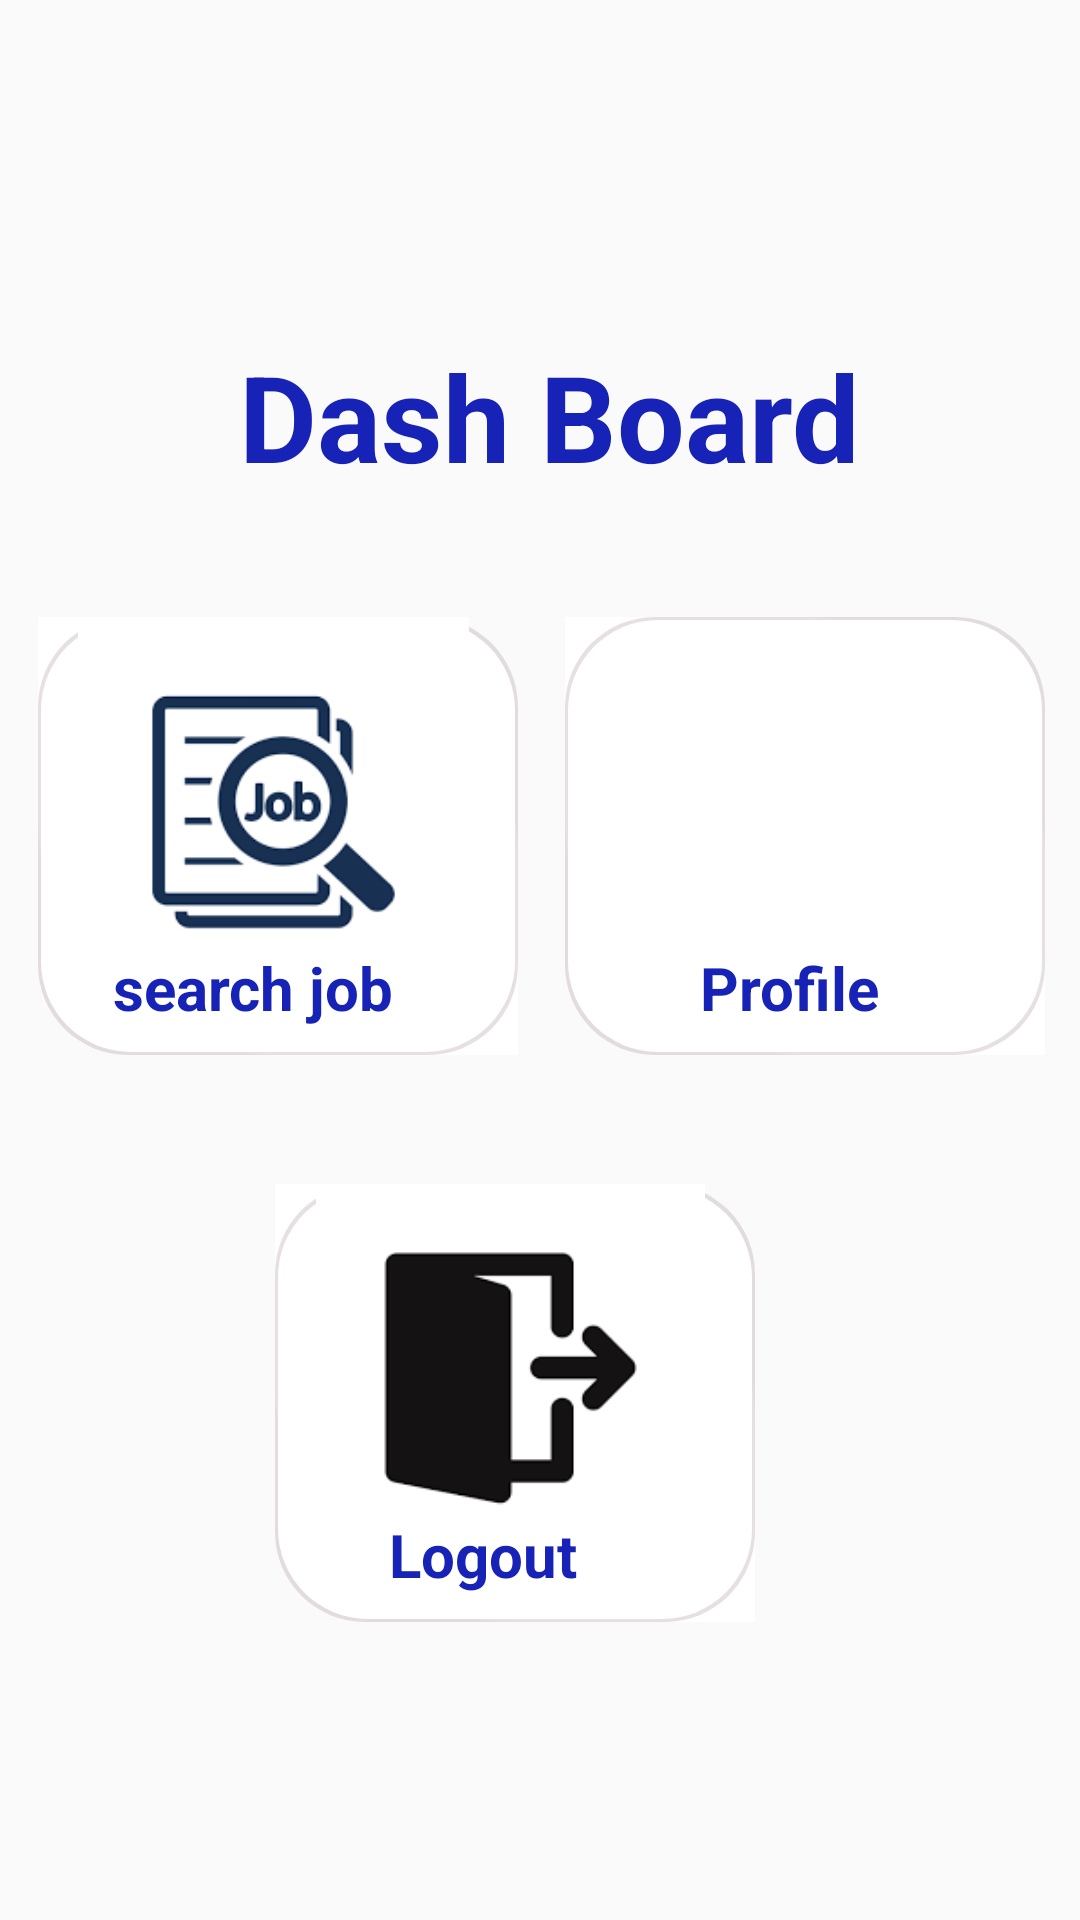

Reconstruct the res/layout file that produces this screen, plus the resources it refers to.
<!-- AndroidManifest.xml: application theme Theme.OnlineJob -->
<!-- res/layout/activity_user_dashboard.xml -->
<?xml version="1.0" encoding="utf-8"?>
<androidx.constraintlayout.widget.ConstraintLayout xmlns:android="http://schemas.android.com/apk/res/android"
    xmlns:app="http://schemas.android.com/apk/res-auto"
    xmlns:tools="http://schemas.android.com/tools"
    android:layout_width="match_parent"
    android:layout_height="match_parent"
    tools:context=".user_dashboard"
    android:textAlignment="center">

    <TextView
        android:id="@+id/textView5"
        android:layout_width="wrap_content"
        android:layout_height="wrap_content"
        android:layout_marginTop="112dp"

        android:text="Dash Board"
        android:textColor="@color/blue"
        android:textSize="40dp"
        android:textStyle="bold"
        app:layout_constraintEnd_toEndOf="parent"
        app:layout_constraintHorizontal_bias="0.521"
        app:layout_constraintStart_toStartOf="parent"
        app:layout_constraintTop_toTopOf="parent" />

    <FrameLayout
        android:id="@+id/frameLayout"
        android:layout_width="160dp"
        android:layout_height="146dp"
        android:background="@drawable/usercon"
        android:textAlignment="center"
        app:layout_constraintBottom_toBottomOf="parent"
        app:layout_constraintEnd_toEndOf="parent"
        app:layout_constraintHorizontal_bias="0.063"
        app:layout_constraintStart_toStartOf="parent"
        app:layout_constraintTop_toBottomOf="@+id/textView5"
        app:layout_constraintVertical_bias="0.123">

        <ImageView
            android:id="@+id/jobsearch"
            android:layout_width="157dp"
            android:layout_height="129dp"

            android:layout_marginBottom="-20dp"
            app:layout_constraintEnd_toEndOf="parent"
            app:layout_constraintHorizontal_bias="0.116"
            app:layout_constraintStart_toStartOf="parent"
            app:layout_constraintTop_toBottomOf="@+id/textView5"
            app:srcCompat="@drawable/searchjob2"
            tools:ignore="InvalidId" />

        <TextView
            android:id="@+id/job"
            android:layout_width="wrap_content"
            android:layout_height="wrap_content"
            android:layout_marginLeft="25dp"
            android:layout_marginTop="110dp"
            android:text="search job"
            android:textColor="@color/blue"
            android:textSize="20dp"
            android:textStyle="bold"
            app:layout_constraintEnd_toEndOf="parent"
            app:layout_constraintTop_toTopOf="parent" />
    </FrameLayout>

    <FrameLayout
        android:id="@+id/frameLayout1"
        android:layout_width="160dp"
        android:layout_height="146dp"
        android:background="@drawable/usercon"
        android:textAlignment="center"
        app:layout_constraintBottom_toBottomOf="parent"
        app:layout_constraintEnd_toEndOf="parent"
        app:layout_constraintHorizontal_bias="0.573"
        app:layout_constraintStart_toEndOf="@+id/frameLayout"
        app:layout_constraintTop_toBottomOf="@+id/textView5"
        app:layout_constraintVertical_bias="0.123">

        <ImageView
            android:id="@+id/profileicon"
            android:layout_width="157dp"
            android:layout_height="109dp"

            android:layout_marginBottom="-20dp"
            app:layout_constraintEnd_toEndOf="parent"
            app:layout_constraintHorizontal_bias="0.116"
            app:layout_constraintStart_toStartOf="parent"
            app:layout_constraintTop_toBottomOf="@+id/textView5"
            app:srcCompat="@drawable/profile"
            tools:ignore="InvalidId" />

        <TextView
            android:id="@+id/profile"
            android:layout_width="wrap_content"
            android:layout_height="wrap_content"
            android:layout_marginLeft="45dp"
            android:layout_marginTop="110dp"
            android:text="Profile"
            android:textStyle="bold"
            android:textColor="@color/blue"
            android:textSize="20dp"
            app:layout_constraintEnd_toEndOf="parent"
            app:layout_constraintTop_toTopOf="parent" />
    </FrameLayout>

    <FrameLayout
        android:id="@+id/frameLayout2"
        android:layout_width="160dp"
        android:layout_height="146dp"
        android:background="@drawable/usercon"
        android:textAlignment="center"
        app:layout_constraintBottom_toBottomOf="parent"
        app:layout_constraintEnd_toEndOf="parent"
        app:layout_constraintHorizontal_bias="0.458"
        app:layout_constraintStart_toStartOf="parent"
        app:layout_constraintTop_toBottomOf="@+id/frameLayout"
        app:layout_constraintVertical_bias="0.301">

        <ImageView
            android:id="@+id/logouticon"
            android:layout_width="157dp"
            android:layout_height="129dp"

            android:layout_marginBottom="-20dp"
            app:layout_constraintEnd_toEndOf="parent"
            app:layout_constraintHorizontal_bias="0.116"
            app:layout_constraintStart_toStartOf="parent"
            app:layout_constraintTop_toBottomOf="@+id/textView5"
            app:srcCompat="@drawable/logout"
            tools:ignore="InvalidId" />

        <TextView
            android:id="@+id/logout"
            android:layout_width="wrap_content"
            android:layout_height="wrap_content"
            android:layout_marginLeft="38dp"
            android:layout_marginTop="110dp"
            android:text="Logout"
            android:textColor="@color/blue"
            android:textSize="20dp"
            android:textStyle="bold"
            app:layout_constraintEnd_toEndOf="parent"
            app:layout_constraintTop_toTopOf="parent" />
    </FrameLayout>

</androidx.constraintlayout.widget.ConstraintLayout>
<!-- resources referenced by this layout -->
<resources>
  <color name="blue">#FF1722B6</color>
  <!-- drawable logout: png bitmap (drawable, 3050 bytes) -->
  <!-- drawable searchjob2: png bitmap (drawable, 7894 bytes) -->
  <!-- drawable usercon (drawable) -->
  <layer-list xmlns:android="http://schemas.android.com/apk/res/android">
  
      
      <item>
          <shape android:shape="rectangle">
              <solid android:color="@android:color/white" />
              <corners android:topLeftRadius="0dp" android:topRightRadius="80dp" android:bottomRightRadius="0dp" android:bottomLeftRadius="80dp" />
          </shape>
      </item>
  
      
      <item>
          <shape android:shape="rectangle">
              <solid android:color="#33806464" /> 
              <corners android:topLeftRadius="30dp" android:topRightRadius="30dp" android:bottomRightRadius="30dp" android:bottomLeftRadius="30dp" />
          </shape>
      </item>
  
      
      <item
          android:left="1dp"
          android:right="1dp"
          android:top="1dp"
          android:bottom="1dp">
          <shape android:shape="rectangle">
              <solid android:color="@android:color/white" />
              <corners android:topLeftRadius="30dp" android:topRightRadius="30dp" android:bottomRightRadius="30dp" android:bottomLeftRadius="30dp" />
          </shape>
      </item>
  
  </layer-list>
  <style name="Theme.OnlineJob" parent="Base.Theme.OnlineJob" />
  <style name="Base.Theme.OnlineJob" parent="Theme.AppCompat.Light.NoActionBar">
          
          
      </style>
</resources>
